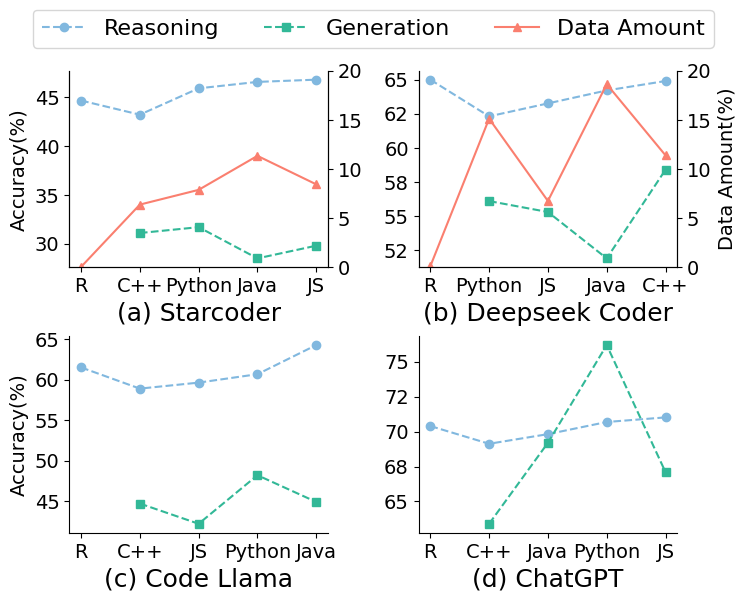

The script that saved this image:
import matplotlib.pyplot as plt
from matplotlib.font_manager import FontProperties

# 数据
languages = ['Python', 'C++', 'Java', 'JavaScript', 'R']
models = ['Starcoder', 'Code Llama', 'Deepseek Coder', 'ChatGPT']
R_values = {
    'Deepseek Coder': [65.00, 62.31, 63.26, 64.21, 64.90],
    'Starcoder': [44.68, 43.23, 45.93, 46.59, 46.82],
    'Code Llama': [61.52, 58.90, 59.64, 60.68, 64.28],
    'ChatGPT': [70.40, 69.13, 69.82, 70.69, 71.02]
}
G_values = {
    'Deepseek Coder': [None, 56.1, 55.3, 51.9, 58.4],
    'Starcoder': [None, 31.1, 31.7, 28.5, 29.8],
    'Code Llama': [None, 44.7, 42.2, 48.2, 44.9],
    'ChatGPT': [None, 63.4, 69.2, 76.2, 67.1]
}
percentage_values = {
    'Deepseek Coder': [0.11, 15.12, 6.75, 18.63, 11.39],
    'Starcoder': [0.04, 6.38, 7.88, 11.34, 8.44],
    'Code Llama': [None, None, None, None, None],  # 该模型没有百分比数据
    'ChatGPT': [None, None, None, None, None]  # 该模型没有百分比数据
}

# 绘制折线图
fig, axs = plt.subplots(2, 2, figsize=(8, 6), gridspec_kw={'wspace': 0.35, "hspace": 0.35, "left": 0.12, "right": 0.88})
font = FontProperties(family='Times New Roman', size=11)

colors = ['#81B8DF', '#32B897', '#FA7F6F']  # R, G, %  blue green red
shapes = ['o', 's', '^', 'D', 'x', '*']

i = 0
model = 'Starcoder'
tmp_lans = ['R', 'C++', 'Python', 'Java', 'JS']
ax = axs[0, i]
ax.spines['top'].set_visible(False)

# ax.set_xticks(range((len(languages) + 1)))
ax.set_xticks(range((len(languages))))
# ax.set_xticklabels([lan for lan in (tmp_lans + [""])], fontdict={'family': 'Times New Roman', 'size': 11})
ax.set_xticklabels([lan for lan in (tmp_lans)], fontdict={'family': 'Times New Roman', 'size': 14})

ax.set_xlabel("(a) Starcoder", fontdict={'family': 'Times New Roman', 'size': 18})
# ax.text(0.05, 0.95, model, ha='center', va='top', transform=ax.transAxes, fontsize=10, bbox=dict(facecolor='white', alpha=0.5))
ax.plot([k for k in range(len(languages))], R_values[model], linestyle='--', color=colors[0], marker=shapes[0], label='Reasoning')
ax.plot([k for k in range(len(languages))], G_values[model], linestyle='--', color=colors[1], marker=shapes[1], label='Generation')

# for i, value in enumerate(R_values[model]):
#     ax.annotate(str(value), xy=(i, value), xytext=(0, 5), textcoords='offset points', ha='center', va='bottom', color='black', fontproperties=font)

# 添加右侧纵坐标
ax2 = ax.twinx()
ax2.spines['top'].set_visible(False)
# ax2.set_ylabel('%')
ax2.set_ylim(0, 20)
# 绘制百分比值的折线
ax2.plot([k for k in range(len(languages))], percentage_values[model], linestyle='-', color=colors[2], marker=shapes[2], label=f'Percentage' if i == 0 else "") # marker = 'o'

ax.set_yticklabels(['{:.0f}'.format(x) for x in ax.get_yticks()], fontdict={'family': 'Times New Roman', 'size': 14})
ax2.set_yticklabels(['{:.0f}'.format(x) for x in ax2.get_yticks()], fontdict={'family': 'Times New Roman', 'size': 14})
ax.set_ylabel('Accuracy(%)', fontdict={'family': 'Times New Roman', 'size': 14})

i = 1
model = 'Deepseek Coder'
tmp_lans = ['R', 'Python', 'JS', 'Java', 'C++']
ax = axs[0, i]
ax.spines['top'].set_visible(False)
ax.set_xticks(range((len(languages) + 1)))
ax.set_xticklabels([lan for lan in (tmp_lans + [""])], fontdict={'family': 'Times New Roman', 'size': 14})
ax.set_xlabel("(b) Deepseek Coder", fontdict={'family': 'Times New Roman', 'size': 18})
for j, value_type in enumerate(['R', 'G']):
    values = R_values[model] if value_type == 'R' else G_values[model]
    color = colors[j]
    ax.plot([k for k in range(len(languages))], values, linestyle='--', color=color, marker=shapes[j], label=f'{value_type}-{model}')
ax2 = ax.twinx()
ax2.spines['top'].set_visible(False)
# ax2.set_ylabel('%')
ax2.set_ylim(0, 20)
ax2.plot([k for k in range(len(languages))], percentage_values[model], linestyle='-', color=colors[2], marker=shapes[2], label=f'Data Amount')

ax.set_yticklabels(['{:.0f}'.format(x) for x in ax.get_yticks()], fontdict={'family': 'Times New Roman', 'size': 14})
ax2.set_yticklabels(['{:.0f}'.format(x) for x in ax2.get_yticks()], fontdict={'family': 'Times New Roman', 'size': 14})
ax2.set_ylabel('Data Amount(%)', fontdict={'family': 'Times New Roman', 'size': 14})

i = 0
model = 'Code Llama'
tmp_lans = ['R', 'C++', 'JS', 'Python', 'Java']
ax = axs[1, i]
ax.set_xlabel("(c) Code Llama", fontdict={'family': 'Times New Roman', 'size': 18})
ax.set_xticks(range((len(languages) + 1)))
ax.set_xticklabels([lan for lan in (tmp_lans + [""])], fontdict={'family': 'Times New Roman', 'size': 14})
for j, value_type in enumerate(['R', 'G']):
    values = R_values[model] if value_type == 'R' else G_values[model]
    color = colors[j]
    ax.plot([k for k in range(len(languages))], values, linestyle='--', color=color, marker=shapes[j], label=f'{value_type}')
ax.spines['top'].set_visible(False)
ax.spines['right'].set_visible(False)

ax.set_yticklabels(['{:.0f}'.format(x) for x in ax.get_yticks()], fontdict={'family': 'Times New Roman', 'size': 14})
ax.set_ylabel('Accuracy(%)', fontdict={'family': 'Times New Roman', 'size': 14})

i = 1
model = 'ChatGPT'
tmp_lans = ['R', 'C++', 'Java', 'Python', 'JS']
ax = axs[1, i]
ax.set_xlabel("(d) ChatGPT", fontdict={'family': 'Times New Roman', 'size': 18})
ax.set_xticks(range((len(languages) + 1)))
ax.set_xticklabels([lan for lan in (tmp_lans + [""])], fontdict={'family': 'Times New Roman', 'size': 14})
ax.spines['top'].set_visible(False)   
ax.spines['right'].set_visible(False)
for j, value_type in enumerate(['R', 'G']):
    values = R_values[model] if value_type == 'R' else G_values[model]
    color = colors[j]
    ax.plot([k for k in range(len(languages))], values, linestyle='--', color=color, marker=shapes[j], label=f'{value_type}')

ax.set_yticklabels(['{:.0f}'.format(x) for x in ax.get_yticks()], fontdict={'family': 'Times New Roman', 'size': 14})


# 显示图例
handles, labels = axs[0, 0].get_legend_handles_labels()
h2, l2 = ax2.get_legend_handles_labels()
# axs[0, 0].legend(handles + h2, labels + l2, loc='upper left', bbox_to_anchor=(0.8, 1.15), bbox_transform=axs[0, 0].transAxes, ncol=3)
axs[0, 0].legend(handles + h2, labels + l2, loc='center', bbox_to_anchor=(0.5, 0.95), bbox_transform=fig.transFigure, ncol=3, prop={'family': 'Times New Roman', 'size': 16})

# plt.tight_layout()
# plt.show()
plt.savefig("figure_v8.pdf")